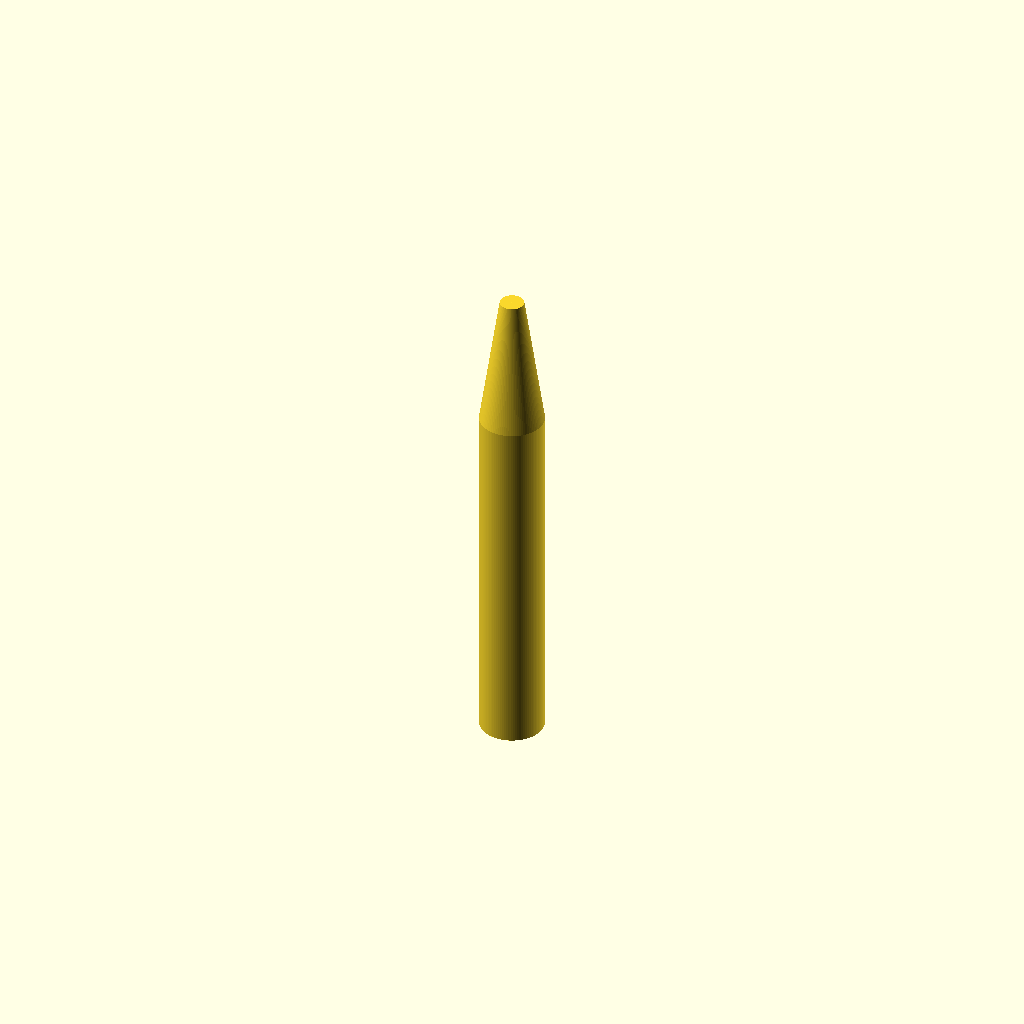
Cell 1: the model at its default parameters.
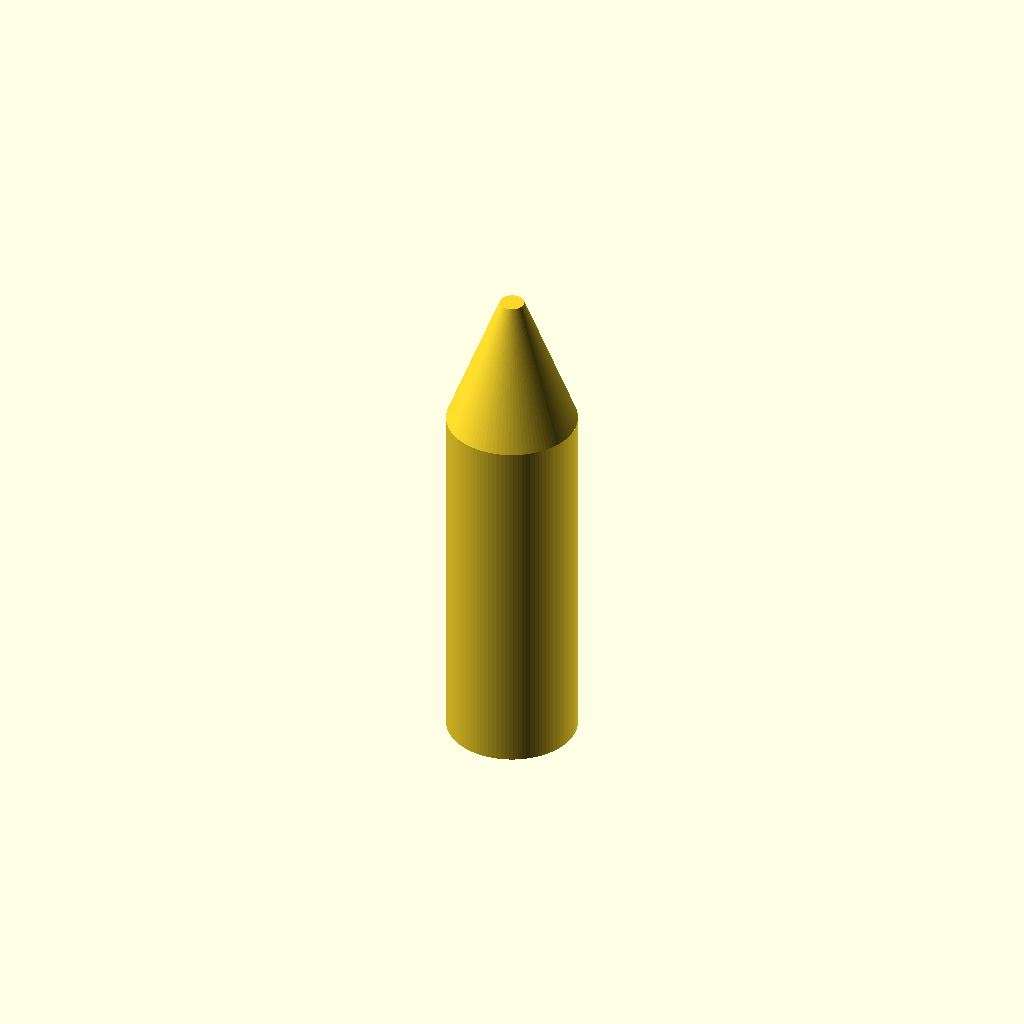
Cell 2: the same model with handle_d = 16.
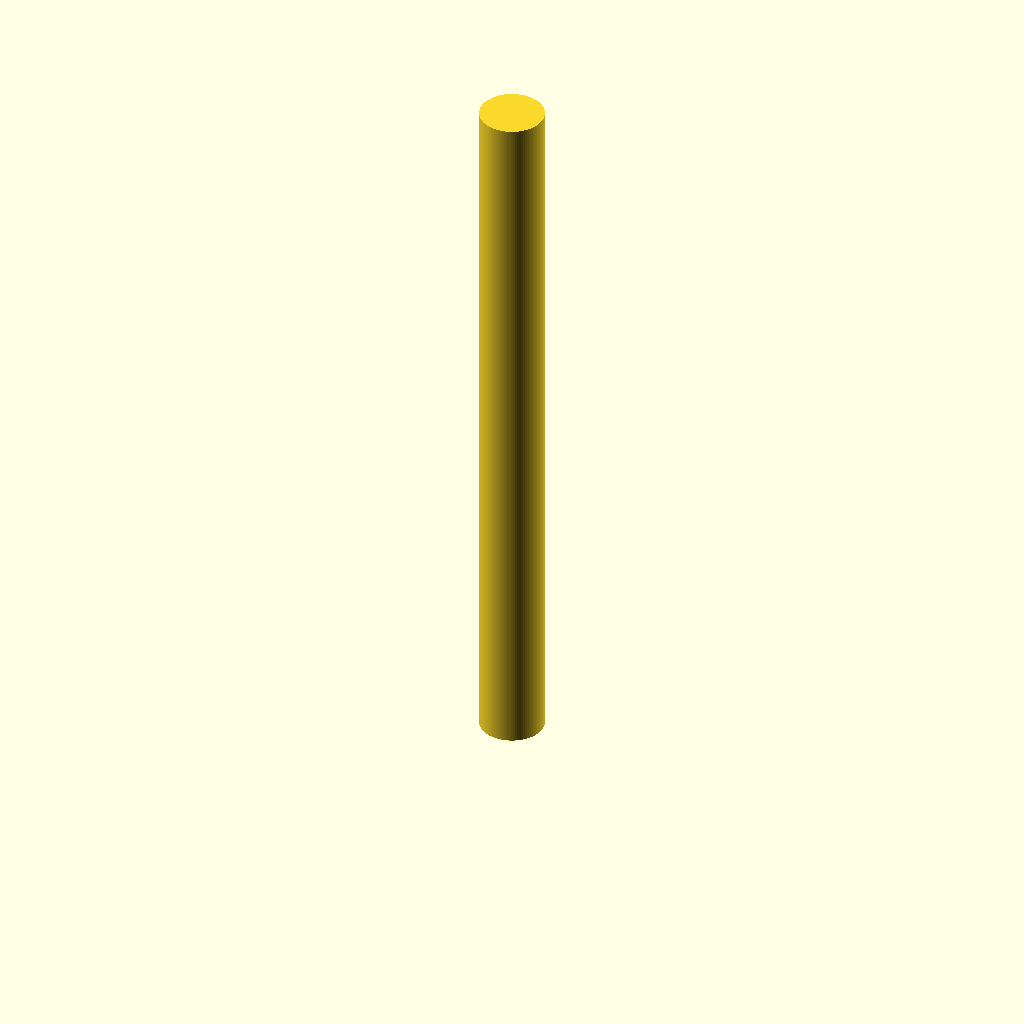
Cell 3: the same model with handle_h = 90.
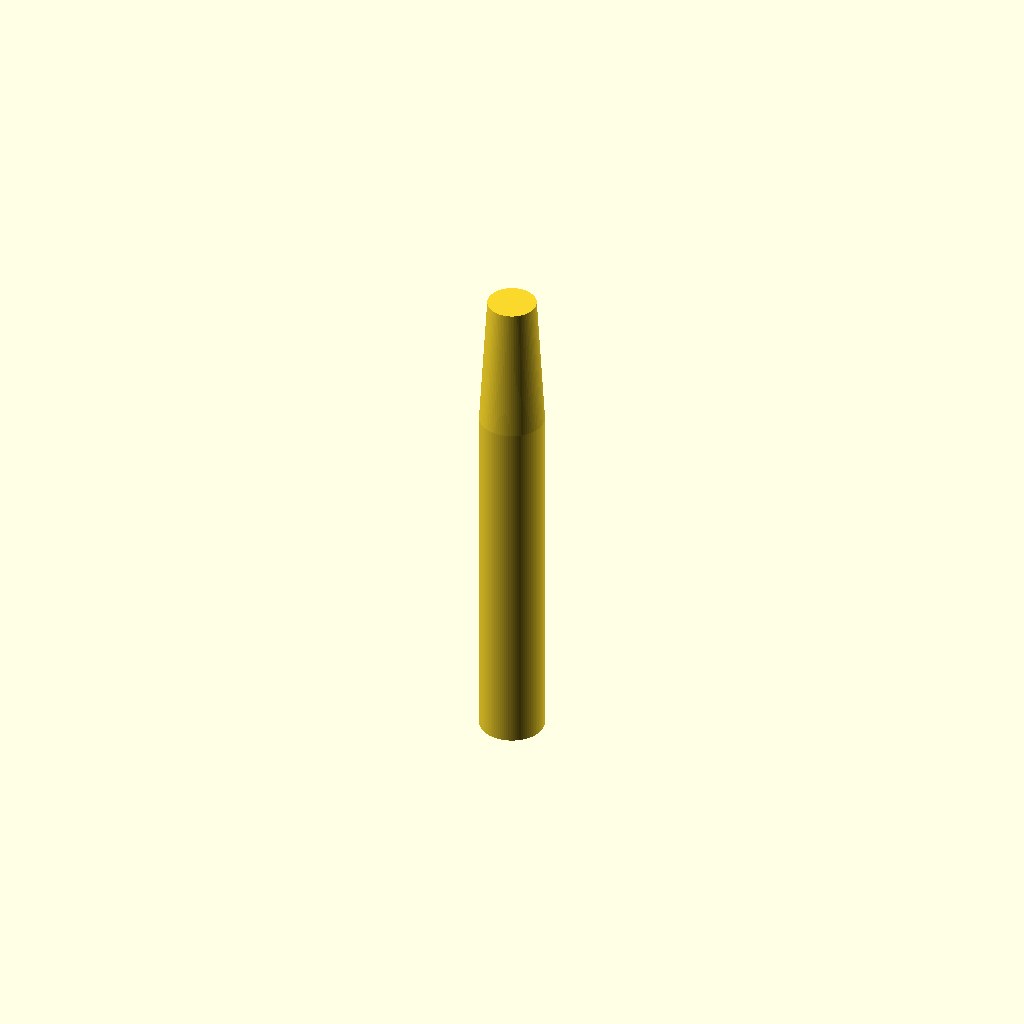
Cell 4 — cone_d set to 6, the other parameters unchanged.
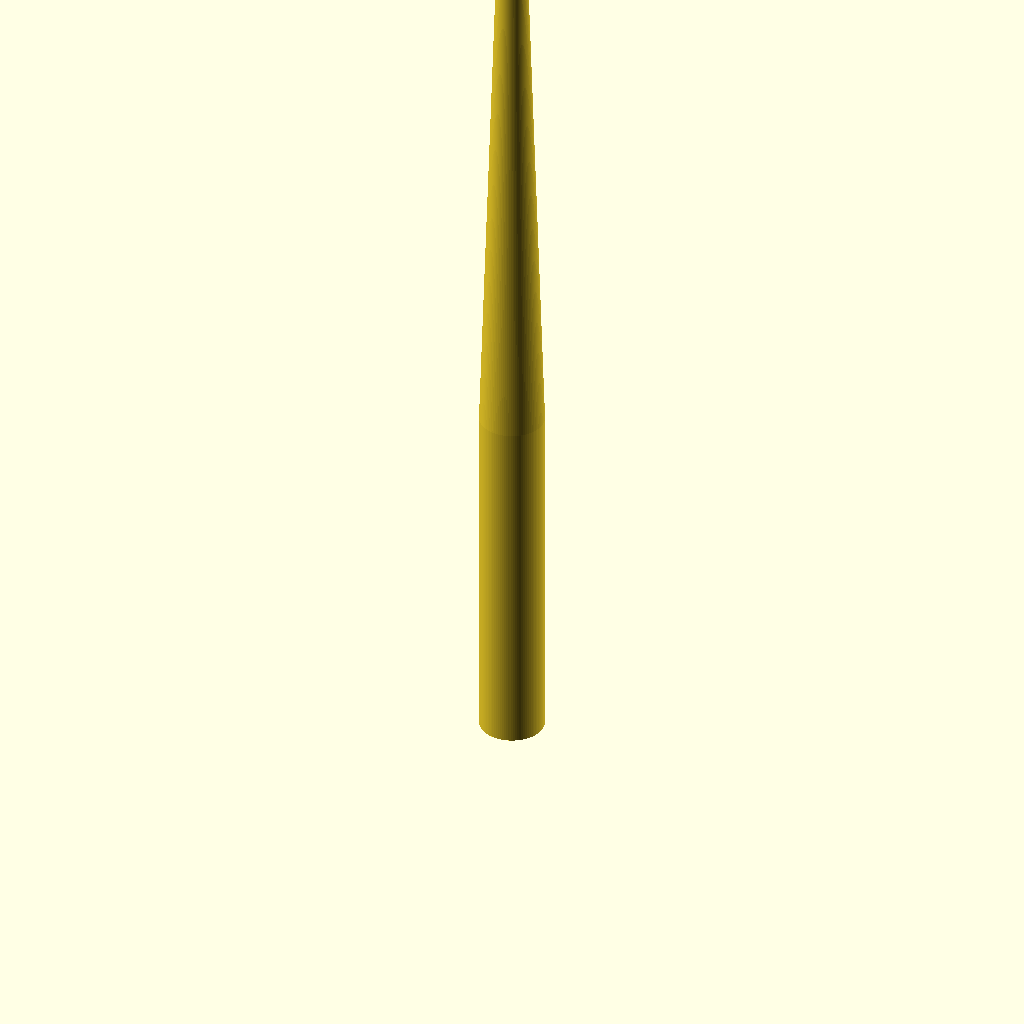
Cell 5: the same model with cone_top_z = 124.
One fixed orthographic camera (rotation 55°, 0°, 25°; colour scheme Cornfield) for every cell.
The OpenSCAD source (bench/results/gpu-v10-g2/code/scadcoder-v10/micropestle_1p5ml_s1_a0.scad):
// Pestle for grinding tissue inside a 1.5 mL microcentrifuge tube
// Print orientation: standing upright on the bed (z = 0), centred on the origin in X and Y.
// Units: millimetres.

// ---------------- Parameters ----------------
handle_d      = 8;    // handle diameter (also cone base diameter)
handle_h      = 45;   // handle height (z = 0 to z = 45)
cone_d        = 3;    // cone tip diameter (at z = 62)
cone_top_z    = 62;   // z where the cone meets the rounded tip
tip_d         = 3;    // rounded tip diameter (sphere)
tip_z         = 62;   // sphere centre height (z = cone_top_z)

groove_count  = 4;    // number of circumferential grooves on the handle
groove_w      = 2;    // groove width (in Z)
groove_depth  = 1;    // groove depth (in radial direction)
groove_z      = [10, 15, 20, 25]; // groove centre heights

eps           = 0.5;  // overshoot for clean boolean cuts
$fn           = 96;   // curve resolution

// ---------------- Model ----------------
difference() {
    union() {
        // (1) Cylindrical handle: z = 0 to z = 45
        cylinder(d = handle_d, h = handle_h);

        // (2) Tapering cone: diameter 8 at z = 45, down to 3 at z = 62
        translate([0, 0, handle_h])
            cylinder(d1 = handle_d, d2 = cone_d, h = cone_top_z - handle_h);

        // (3) Rounded tip: 3 mm diameter sphere centred at z = 62
        translate([0, 0, tip_z - tip_d / 2])
            sphere(d = tip_d);
    }

    // Grip grooves: circumferential cuts into the handle
    for (g = groove_count - 1) {
        translate([0, 0, groove_z[g]])
            rotate([0, 90, 0])
                cylinder(d = groove_depth, h = groove_w, center = true);
    }
}
Parameter table extracted from the source (name, type, default, range or options):
handle_d: number, default 8
handle_h: number, default 45
cone_d: number, default 3
cone_top_z: number, default 62
tip_d: number, default 3
tip_z: number, default 62
groove_count: number, default 4
groove_w: number, default 2
groove_depth: number, default 1
groove_z: vector, default [10, 15, 20, 25]
eps: number, default 0.5
